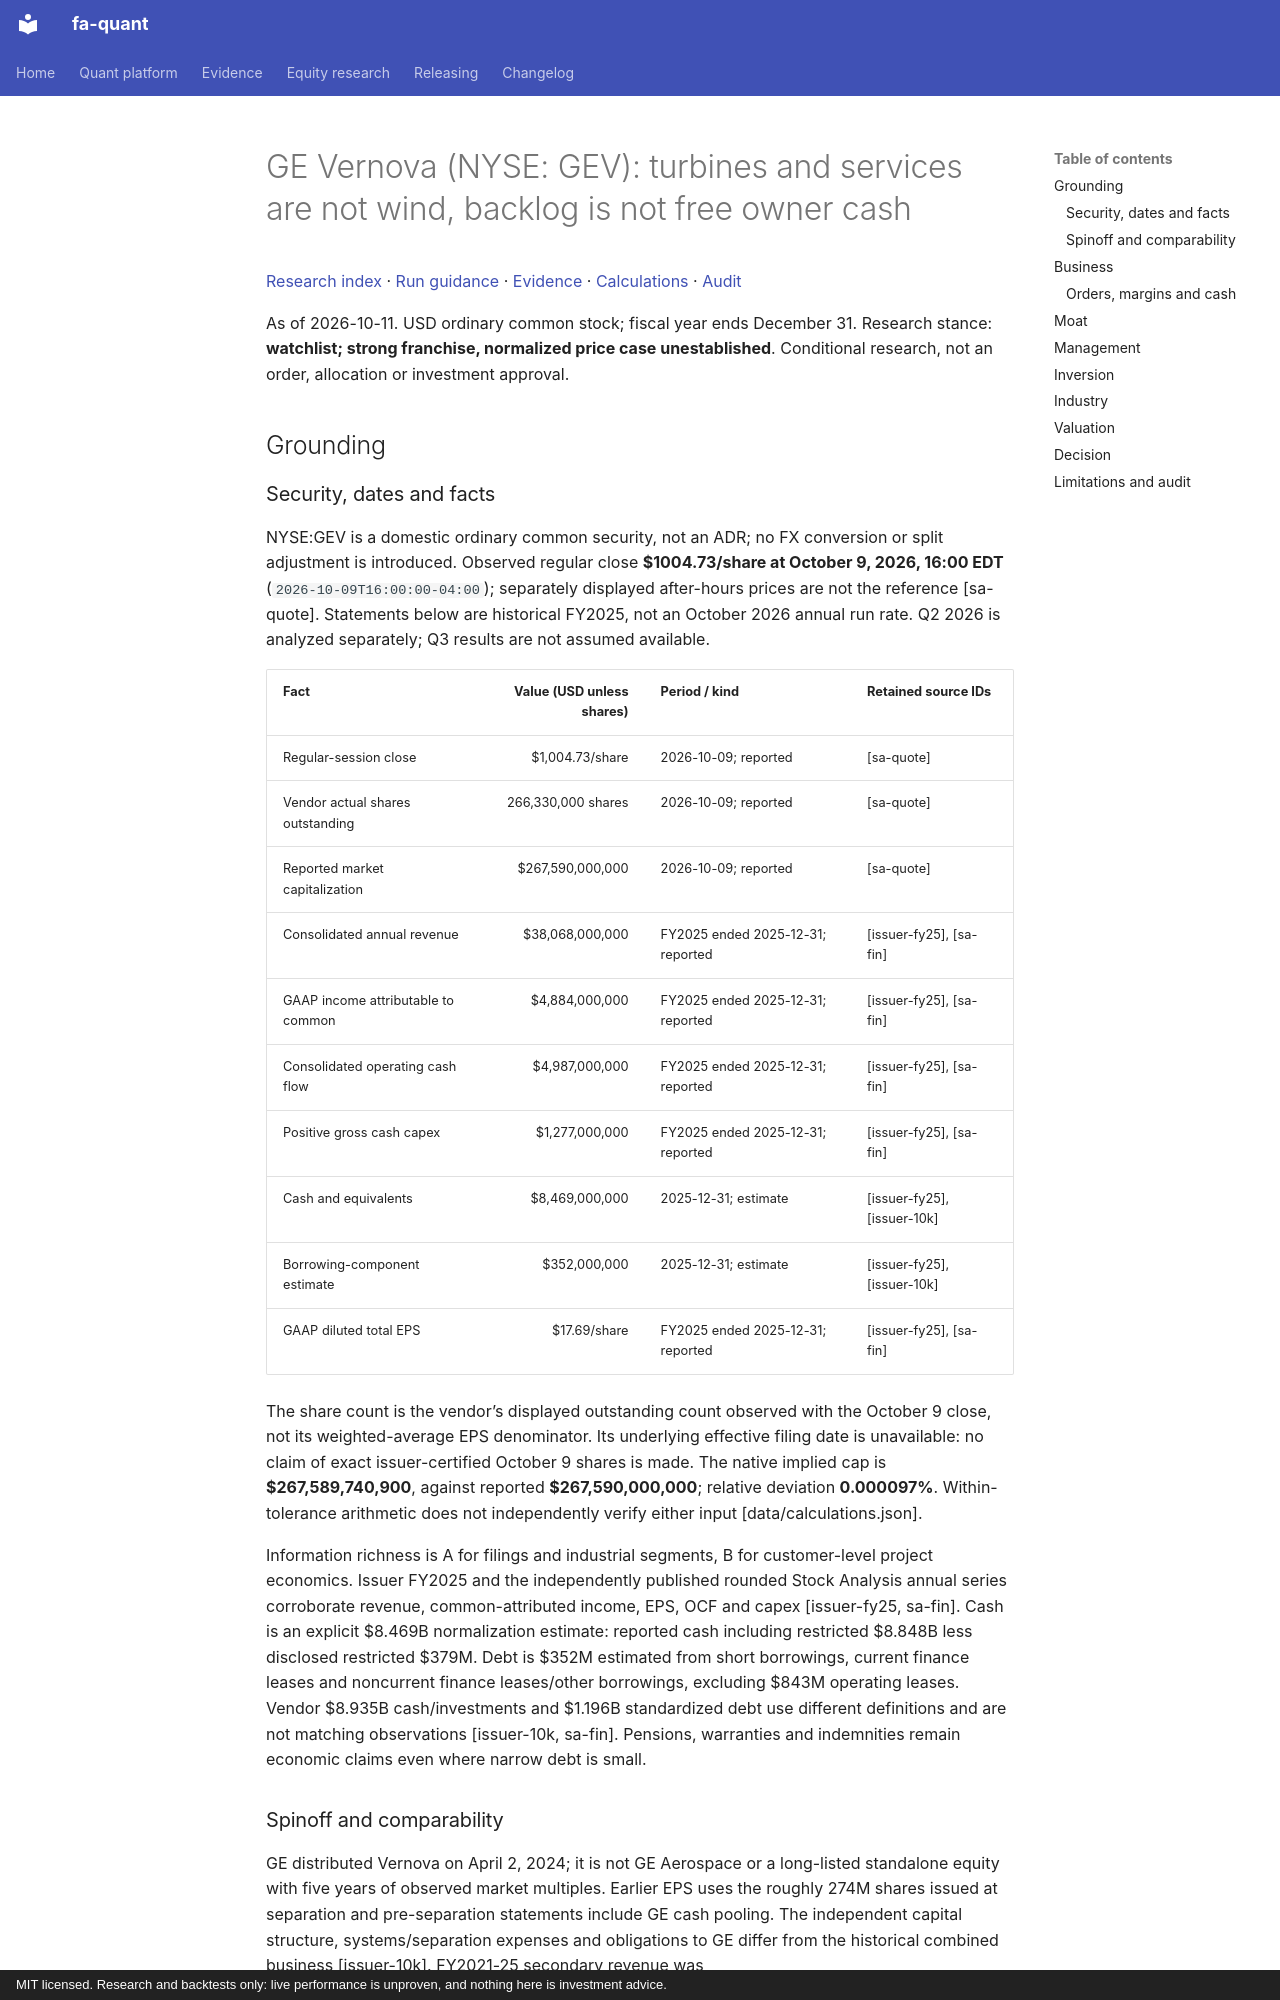

repository: BichengWang/financial-agent · page: research/tickers/GEV/2026-10-11/report/index.html · generator: mkdocs · copyright: MIT licensed. Research and backtests only: live performance is unproven, and nothing here is investment advice.

# GE Vernova (NYSE: GEV): turbines and services are not wind, backlog is not free owner cash

[Research index](../../../index.md#2026-10-11) · [Run guidance](../../../README.md) · [Evidence](data/evidence.json) · [Calculations](data/calculations.json) · [Audit](data/audit.json)

As of 2026-10-11. USD ordinary common stock; fiscal year ends December 31.
Research stance: **watchlist; strong franchise, normalized price case unestablished**. Conditional research, not an order, allocation or investment approval.

## Grounding

### Security, dates and facts
NYSE:GEV is a domestic ordinary common security, not an ADR; no FX conversion or split adjustment is introduced. Observed regular close **$1004.73/share at October 9, 2026, 16:00 EDT** (`2026-10-09T16:00:00-04:00`); separately displayed after-hours prices are not the reference [sa-quote]. Statements below are historical FY2025, not an October 2026 annual run rate. Q2 2026 is analyzed separately; Q3 results are not assumed available.

| Fact | Value (USD unless shares) | Period / kind | Retained source IDs |
|---|---:|---|---|
| Regular-session close | $1,004.73/share | 2026-10-09; reported | [sa-quote] |
| Vendor actual shares outstanding | 266,330,000 shares | 2026-10-09; reported | [sa-quote] |
| Reported market capitalization | $267,590,000,000 | 2026-10-09; reported | [sa-quote] |
| Consolidated annual revenue | $38,068,000,000 | FY2025 ended 2025-12-31; reported | [issuer-fy25], [sa-fin] |
| GAAP income attributable to common | $4,884,000,000 | FY2025 ended 2025-12-31; reported | [issuer-fy25], [sa-fin] |
| Consolidated operating cash flow | $4,987,000,000 | FY2025 ended 2025-12-31; reported | [issuer-fy25], [sa-fin] |
| Positive gross cash capex | $1,277,000,000 | FY2025 ended 2025-12-31; reported | [issuer-fy25], [sa-fin] |
| Cash and equivalents | $8,469,000,000 | 2025-12-31; estimate | [issuer-fy25], [issuer-10k] |
| Borrowing-component estimate | $352,000,000 | 2025-12-31; estimate | [issuer-fy25], [issuer-10k] |
| GAAP diluted total EPS | $17.69/share | FY2025 ended 2025-12-31; reported | [issuer-fy25], [sa-fin] |

The share count is the vendor’s displayed outstanding count observed with the October 9 close, not its weighted-average EPS denominator. Its underlying effective filing date is unavailable: no claim of exact issuer-certified October 9 shares is made. The native implied cap is **$267,589,740,900**, against reported **$267,590,000,000**; relative deviation **0.000097%**. Within-tolerance arithmetic does not independently verify either input [data/calculations.json].

Information richness is A for filings and industrial segments, B for customer-level project economics. Issuer FY2025 and the independently published rounded Stock Analysis annual series corroborate revenue, common-attributed income, EPS, OCF and capex [issuer-fy25, sa-fin]. Cash is an explicit $8.469B normalization estimate: reported cash including restricted $8.848B less disclosed restricted $379M. Debt is $352M estimated from short borrowings, current finance leases and noncurrent finance leases/other borrowings, excluding $843M operating leases. Vendor $8.935B cash/investments and $1.196B standardized debt use different definitions and are not matching observations [issuer-10k, sa-fin]. Pensions, warranties and indemnities remain economic claims even where narrow debt is small.

### Spinoff and comparability
GE distributed Vernova on April 2, 2024; it is not GE Aerospace or a long-listed standalone equity with five years of observed market multiples. Earlier EPS uses the roughly 274M shares issued at separation and pre-separation statements include GE cash pooling. The independent capital structure, systems/separation expenses and obligations to GE differ from the historical combined business [issuer-10k]. FY2021-25 secondary revenue was $33.006B/$29.654B/$33.239B/$34.935B/$38.068B; annual OCF moved from negative in FY2021-22 to positive in FY2023-25. Those older combined observations are not standalone shareholder returns or an unchanged-scope organic series [sa-fin].
